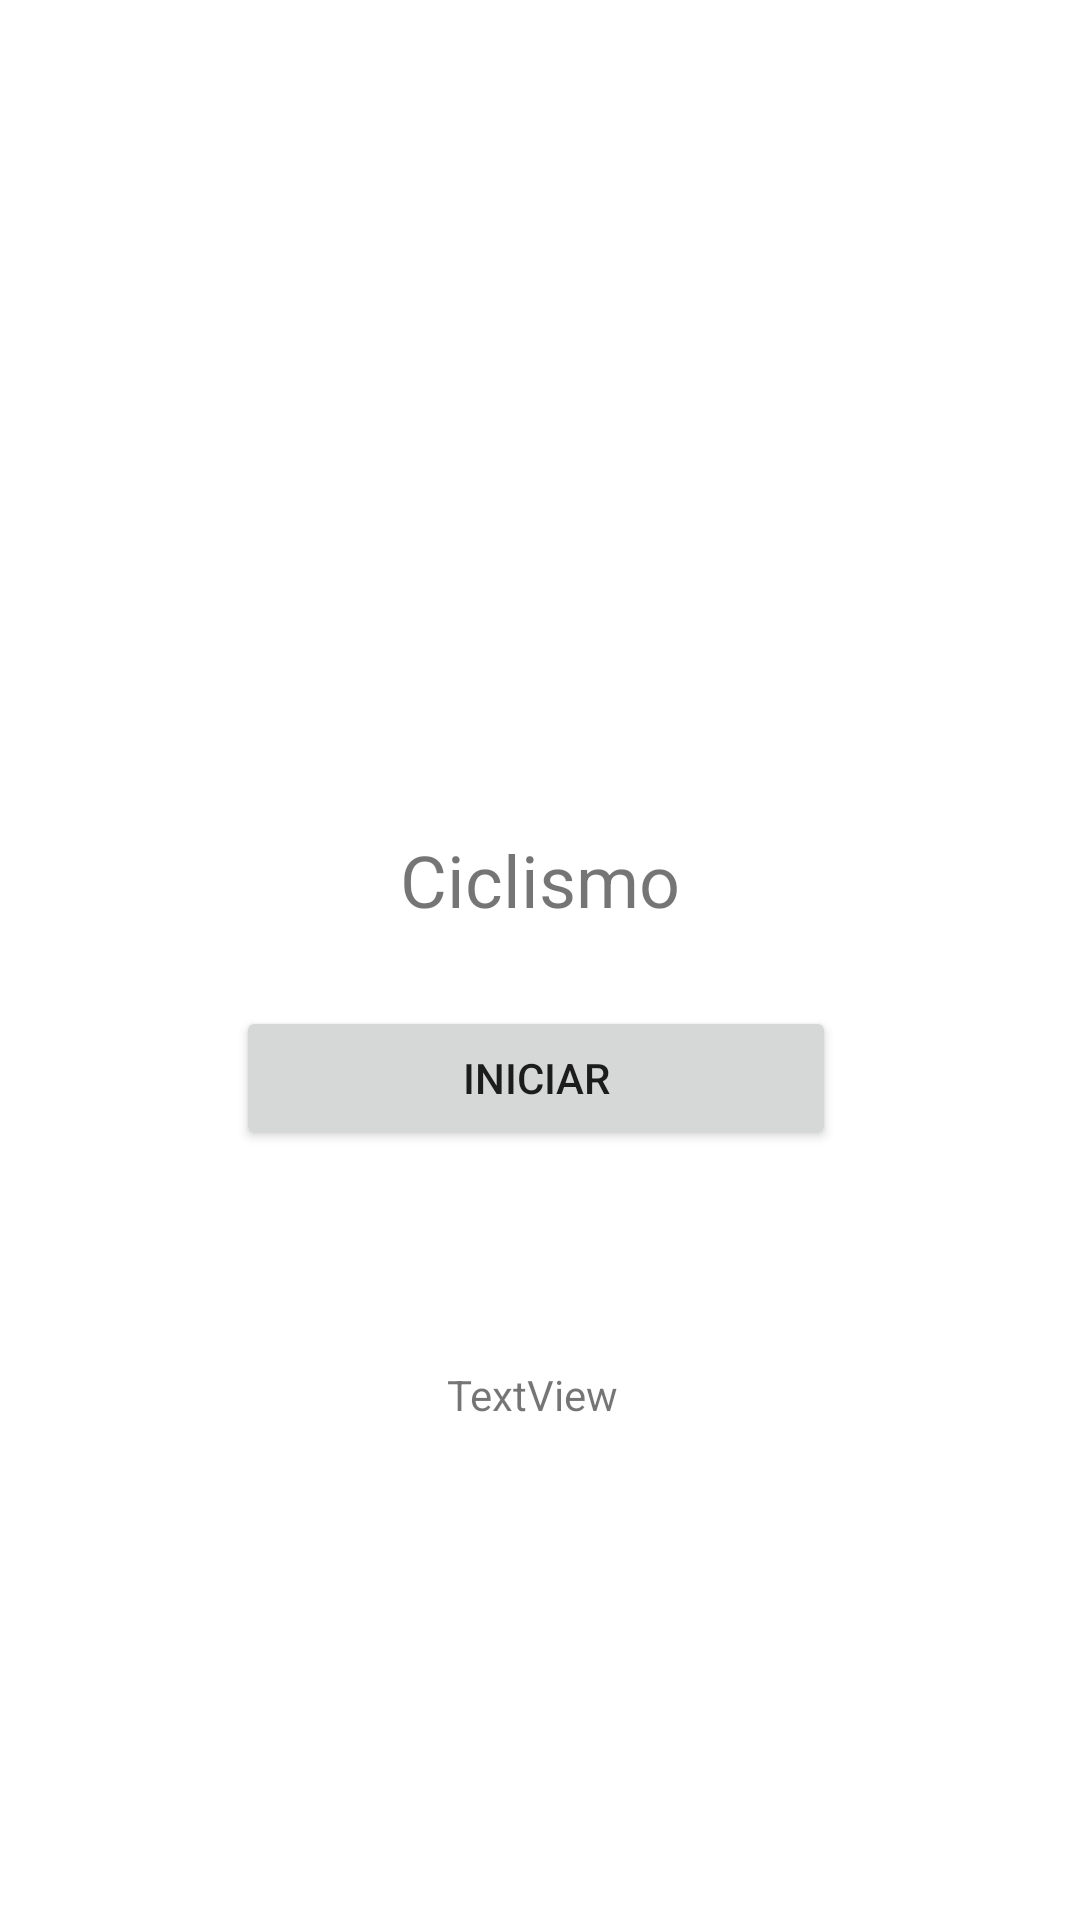

Android layout source for this screen:
<!-- AndroidManifest.xml: application theme Theme.SensoresDevPortivos -->
<!-- res/layout/activity_main.xml -->
<?xml version="1.0" encoding="utf-8"?>
<androidx.constraintlayout.widget.ConstraintLayout xmlns:android="http://schemas.android.com/apk/res/android"
    xmlns:app="http://schemas.android.com/apk/res-auto"
    xmlns:tools="http://schemas.android.com/tools"
    android:layout_width="match_parent"
    android:layout_height="match_parent"
    tools:context=".MainActivity">

    <ImageView
        android:id="@+id/foto_entreno_ciclismo"
        android:layout_width="183dp"
        android:layout_height="245dp"
        android:layout_marginStart="104dp"
        android:layout_marginTop="16dp"
        android:layout_marginEnd="104dp"
        android:contentDescription="foto_ciclismo"
        app:layout_constraintEnd_toEndOf="parent"
        app:layout_constraintHorizontal_bias="0.0"
        app:layout_constraintStart_toStartOf="parent"
        app:layout_constraintTop_toTopOf="parent"
        app:srcCompat="@drawable/man_cycling" />

    <TextView
        android:id="@+id/txt_pantalla_inicio"
        android:layout_width="wrap_content"
        android:layout_height="wrap_content"
        android:layout_marginStart="174dp"
        android:layout_marginTop="16dp"
        android:layout_marginEnd="179dp"
        android:layout_marginBottom="26dp"
        android:text="Ciclismo"
        android:textSize="24sp"
        app:layout_constraintBottom_toTopOf="@+id/boton_inicio_entreno"
        app:layout_constraintEnd_toEndOf="parent"
        app:layout_constraintHorizontal_bias="0.472"
        app:layout_constraintStart_toStartOf="parent"
        app:layout_constraintTop_toBottomOf="@+id/foto_entreno_ciclismo" />

    <Button
        android:id="@+id/boton_inicio_entreno"
        android:layout_width="200dp"
        android:layout_height="48dp"
        android:layout_marginStart="157dp"
        android:layout_marginTop="26dp"
        android:layout_marginEnd="160dp"
        android:text="Iniciar"
        app:layout_constraintEnd_toEndOf="parent"
        app:layout_constraintStart_toStartOf="parent"
        app:layout_constraintTop_toBottomOf="@+id/txt_pantalla_inicio" />

    <TextView
        android:id="@+id/sensor"
        android:layout_width="wrap_content"
        android:layout_height="wrap_content"
        android:layout_marginStart="174dp"
        android:layout_marginTop="72dp"
        android:layout_marginEnd="179dp"
        android:text="TextView"
        app:layout_constraintEnd_toEndOf="parent"
        app:layout_constraintStart_toStartOf="parent"
        app:layout_constraintTop_toBottomOf="@+id/boton_inicio_entreno" />

</androidx.constraintlayout.widget.ConstraintLayout>
<!-- resources referenced by this layout -->
<resources>
  <style name="Theme.SensoresDevPortivos" parent="Theme.MaterialComponents.DayNight.DarkActionBar">
          
          <item name="colorPrimary">@color/purple_500</item>
          <item name="colorPrimaryVariant">@color/purple_700</item>
          <item name="colorOnPrimary">@color/white</item>
          
          <item name="colorSecondary">@color/teal_200</item>
          <item name="colorSecondaryVariant">@color/teal_700</item>
          <item name="colorOnSecondary">@color/black</item>
          
          <item name="android:statusBarColor" tools:targetApi="l">?attr/colorPrimaryVariant</item>
          
      </style>
  <!-- not gathered from this repository: default colours our renderer supplied (Android Studio template values) -->
  <color name="purple_500">#FF6200EE</color>
  <color name="purple_700">#FF3700B3</color>
  <color name="teal_200">#FF03DAC5</color>
  <color name="teal_700">#FF018786</color>
  <color name="black">#FF000000</color>
  <color name="white">#FFFFFFFF</color>
</resources>
